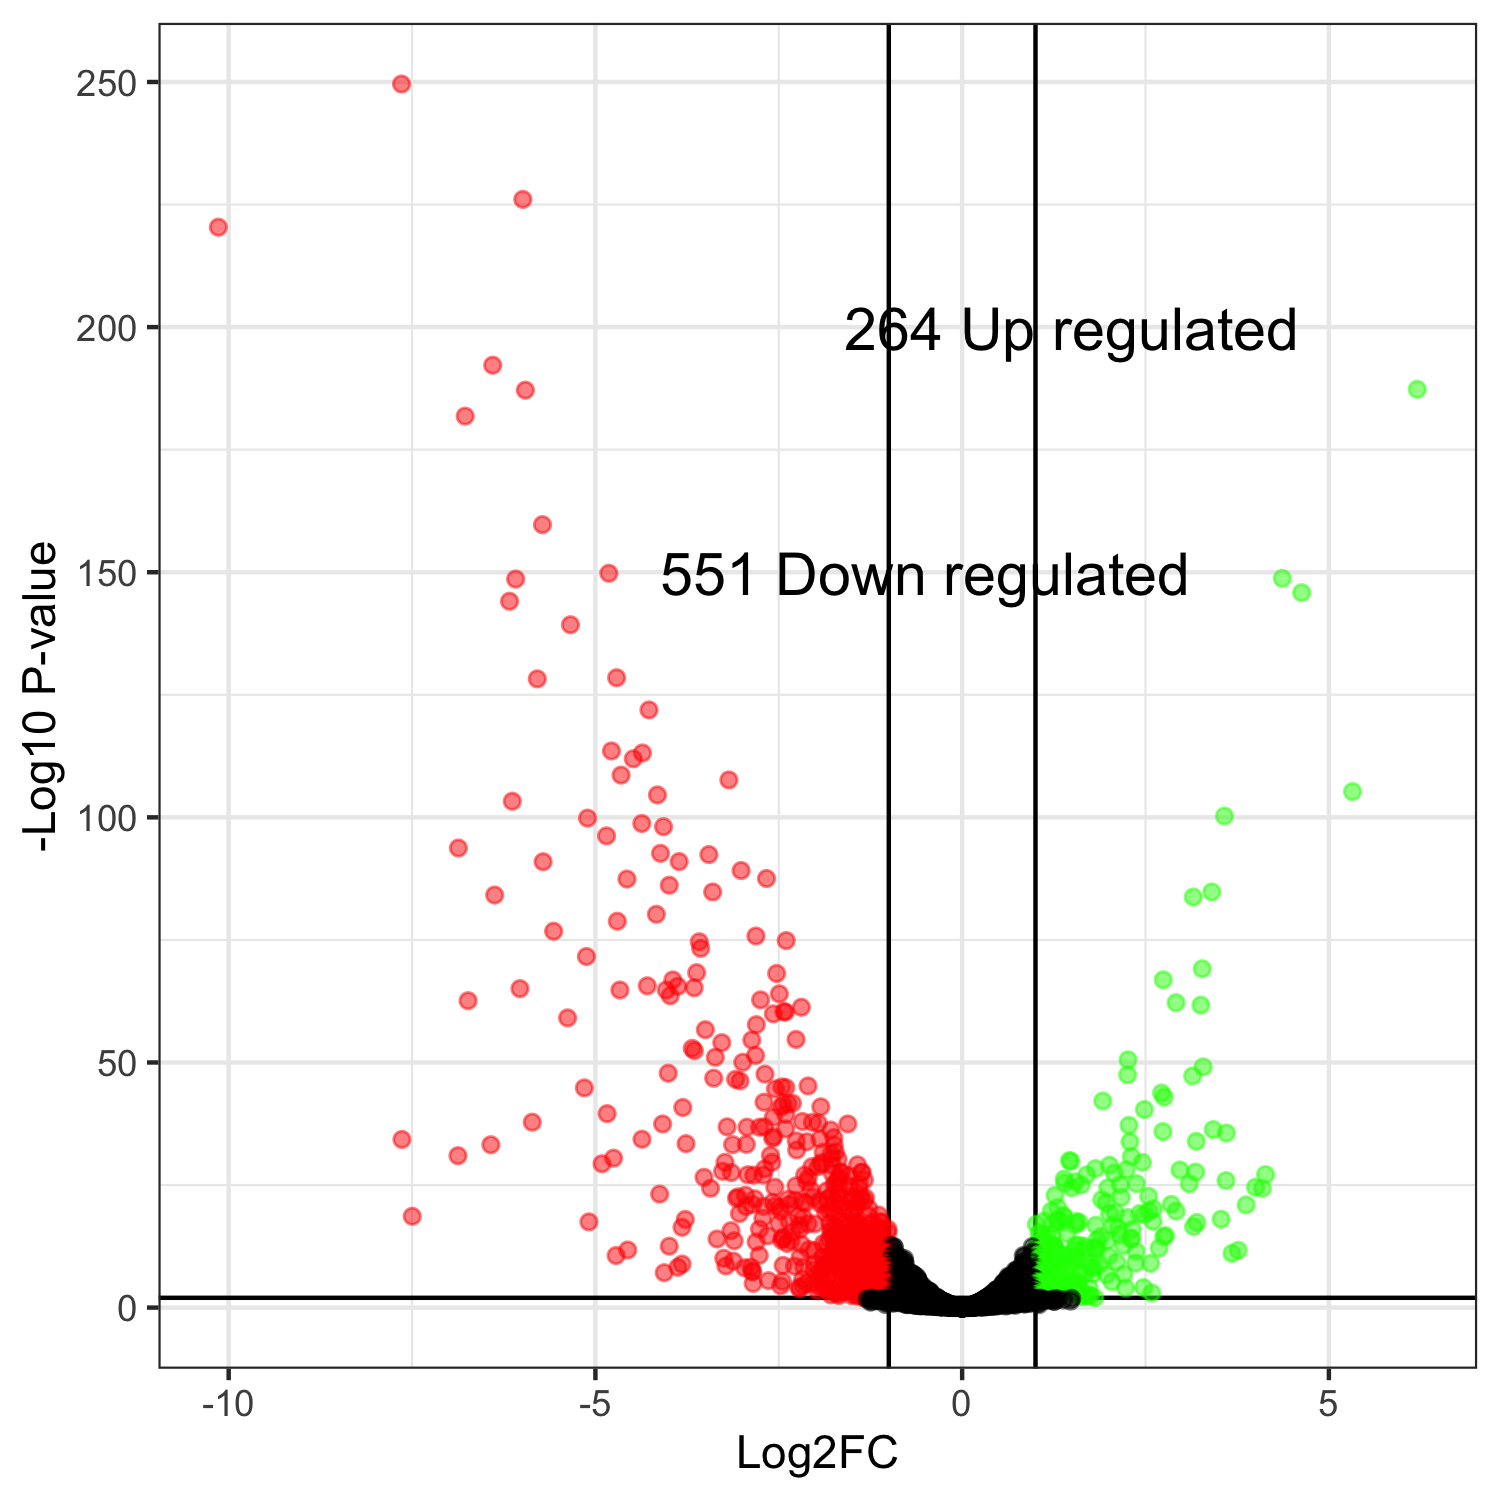

Data behind this chart, as committed beside it:
genes, logFC, logCPM, PValue, FDR
YDL218W, -7.643, 6.863, 4.51642155233038e-254, 2.59694239258997e-250
YNL117W, -5.989, 6.821, 3.06720080412124e-230, 8.81820231184856e-227
YMR303C, -10.14, 11.09, 2.17067681822477e-224, 4.16046390159749e-221
YBR117C, -6.4, 7.631, 4.10302683921748e-196, 5.89810108137513e-193
YDR046C, 6.204, 6.873, 4.15126114026909e-191, 4.77395031130945e-188
YLR174W, -5.955, 8.958, 7.58422336534332e-191, 7.26821405845401e-188
YOR348C, -6.775, 7.931, 1.78046386870863e-185, 1.46252389215351e-182
YOR161C, -5.722, 6.575, 2.75631983718576e-163, 1.98110488297726e-160
YNL194C, -4.817, 6.681, 2.56196226459349e-153, 1.6368092246014e-150
YOR010C, 4.364, 6.13, 3.10790169589854e-152, 1.78704347514166e-149
YPR192W, -6.087, 5.695, 4.68924863494866e-152, 2.4511981500868e-149
YLR413W, 4.629, 8.279, 3.10147327802942e-149, 1.4861226123891e-146
YMR175W, -6.171, 9.051, 1.86993016861162e-147, 8.27084497655139e-145
YKL107W, -5.34, 5.805, 1.25806926512228e-142, 5.16707019603792e-140
YKL217W, -4.711, 11.25, 8.65635393060548e-132, 3.3182690067321e-129
YER053C-A, -5.792, 7.55, 1.5679709237317e-131, 5.63489550716081e-129
YGR067C, -4.27, 7.366, 3.61972846849105e-125, 1.22431992316609e-122
YPR151C, -4.781, 6.936, 8.75292568661426e-117, 2.796073483224e-114
YGR256W, -4.359, 8.037, 2.41512321740707e-116, 7.3089255263635e-114
YNL195C, -4.483, 6.689, 3.87780344117968e-115, 1.11486848933916e-112
YDL222C, -4.65, 7.388, 8.7775183652923e-112, 2.40336812383003e-109
YAL061W, -3.18, 7.101, 8.97470299396452e-111, 2.34566100978618e-108
YPL265W, 5.322, 8.146, 2.18865006812127e-108, 5.47162517030319e-106
YDR070C, -4.154, 8.371, 1.1067936230733e-107, 2.65169305527979e-105
YMR118C, -6.133, 6.339, 2.2358377885204e-106, 5.14242691359692e-104
YKR053C, 3.576, 7.039, 2.4357195505409e-103, 5.38668746754238e-101
YPL036W, -5.107, 8.204, 6.71901154120569e-103, 1.43090060599751e-100
YOL151W, -4.367, 6.742, 8.67001819550158e-102, 1.78045016514765e-99
YBL075C, -4.072, 10.11, 4.0582801693887e-101, 8.04658999102932e-99
YFL014W, -4.848, 11.2, 3.09640473398442e-99, 5.9347757401368e-97
YPL223C, -6.868, 10.1, 9.67454554687001e-97, 1.79447215788718e-94
YGR248W, -4.113, 6.448, 1.21072386774989e-95, 2.17551944986308e-93
YKL163W, -3.453, 7.807, 2.21181097974165e-95, 3.85391307076197e-93
YOL084W, -3.858, 6.893, 6.23267319342505e-94, 1.05405502535865e-91
YMR107W, -5.713, 10.05, 6.84669419806001e-94, 1.12481404682415e-91
YHL024W, -3.014, 7.701, 4.40922871137683e-92, 7.04251808067132e-90
YNL202W, -2.667, 7.216, 1.88817260531478e-90, 2.93432229204324e-88
YOL052C-A, -4.57, 9.818, 2.49349713317432e-90, 3.77305487256641e-88
YLR377C, -3.993, 5.707, 4.67559314799018e-89, 6.89350271819065e-87
YOR011W, 3.404, 8.119, 1.11675159532703e-87, 1.6053304182826e-85
YKR009C, -3.401, 9.036, 1.17043340077159e-87, 1.64146147669187e-85
YHR137W, -6.374, 7.363, 5.07933144999868e-87, 6.95384662797439e-85
YDR508C, 3.151, 8.236, 1.31170846701136e-86, 1.75402876402681e-84
YNL237W, -4.169, 5.393, 4.51037396066077e-83, 5.89423869859078e-81
YCL048W-A, -4.701, 5.958, 1.2027252086956e-81, 1.53681554444437e-79
YGR236C, -5.569, 6.947, 1.33076349157378e-79, 1.66345436446723e-77
YBR230C, -2.811, 8.337, 1.3046812604628e-78, 1.59615260588534e-76
YBL043W, -2.398, 6.785, 1.13572909396016e-77, 1.36050881047311e-75
YJL089W, -3.584, 5.75, 2.02653842152715e-77, 2.37808080077165e-75
YPR006C, -3.565, 7.862, 4.65638742806451e-76, 5.35484554227418e-74
YJR095W, -5.122, 8.157, 2.13594653269355e-74, 2.40817501235058e-72
YDR044W, 3.273, 9.103, 6.91001423628023e-72, 7.64088112665602e-70
YPR149W, -3.62, 10.55, 4.372512652963e-71, 4.74376372727118e-69
YPR001W, -2.529, 7.791, 6.45992475287643e-71, 6.87862357945175e-69
YOR092W, 2.741, 7.661, 1.28126997639889e-69, 1.33950952078066e-67
YER065C, -3.944, 8.543, 1.39915673664831e-69, 1.43663414923711e-67
YGR043C, -4.293, 8.135, 2.28885611978001e-68, 2.30893380504124e-66
YHR087W, -3.877, 7.109, 2.92151561492295e-68, 2.89633013548395e-66
YML128C, -3.654, 9.854, 5.80326355243012e-68, 5.65572295363952e-66
YHR096C, -6.029, 9.588, 8.96010522376238e-68, 8.58676750610561e-66
... 5,690 more rows
